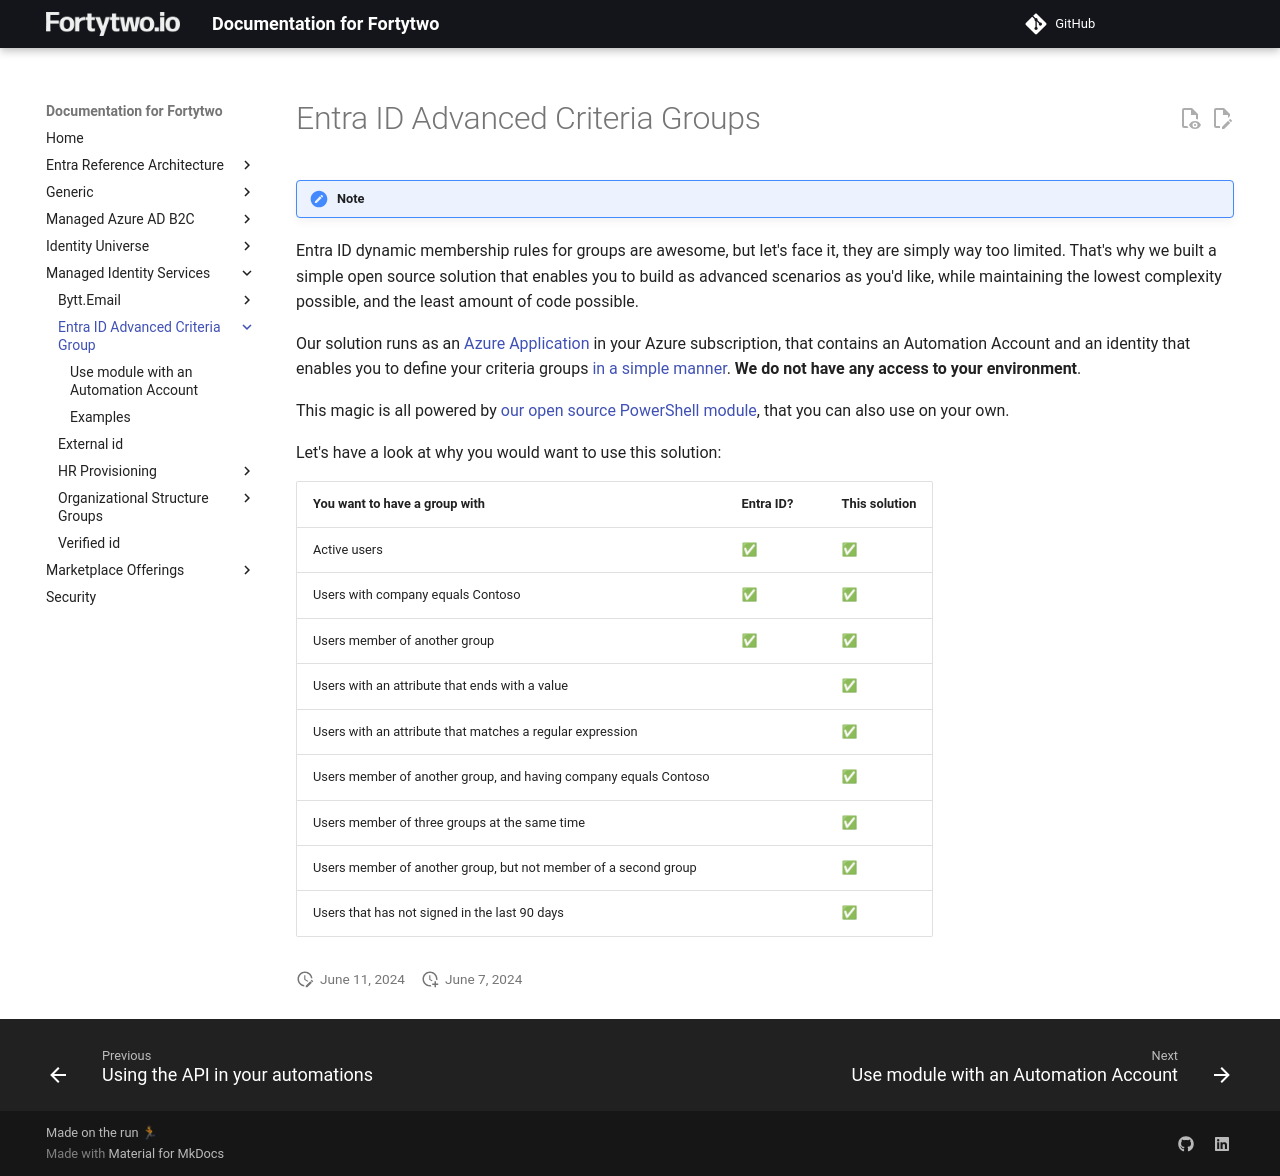

repository: fortytwoservices/public-docs.fortytwo.io · page: managed-identity-services/entraid-advanced-criteria-groups/index.html · generator: mkdocs

# Entra ID Advanced Criteria Groups

!!! note Documentation in progress

Entra ID dynamic membership rules for groups are awesome, but let's face it, they are simply way too limited. That's why we built a simple open source solution that enables you to build as advanced scenarios as you'd like, while maintaining the lowest complexity possible, and the least amount of code possible.

Our solution runs as an [Azure Application](automation-account.md) in your Azure subscription, that contains an Automation Account and an identity that enables you to define your criteria groups [in a simple manner](examples.md). **We do not have any access to your environment**.

This magic is all powered by [our open source PowerShell module](https://www.powershellgallery.com/packages/AdvancedCriteriaBasedGroups), that you can also use on your own.

Let's have a look at why you would want to use this solution:

You want to have a group with | Entra ID? | This solution
-|-|-
Active users | ✅ | ✅
Users with company equals Contoso | ✅ | ✅
Users member of another group | ✅ | ✅
Users with an attribute that ends with a value | | ✅
Users with an attribute that matches a regular expression | | ✅
Users member of another group, and having company equals Contoso | | ✅
Users member of three groups at the same time | | ✅
Users member of another group, but not member of a second group | | ✅
Users that has not signed in the last 90 days | | ✅
